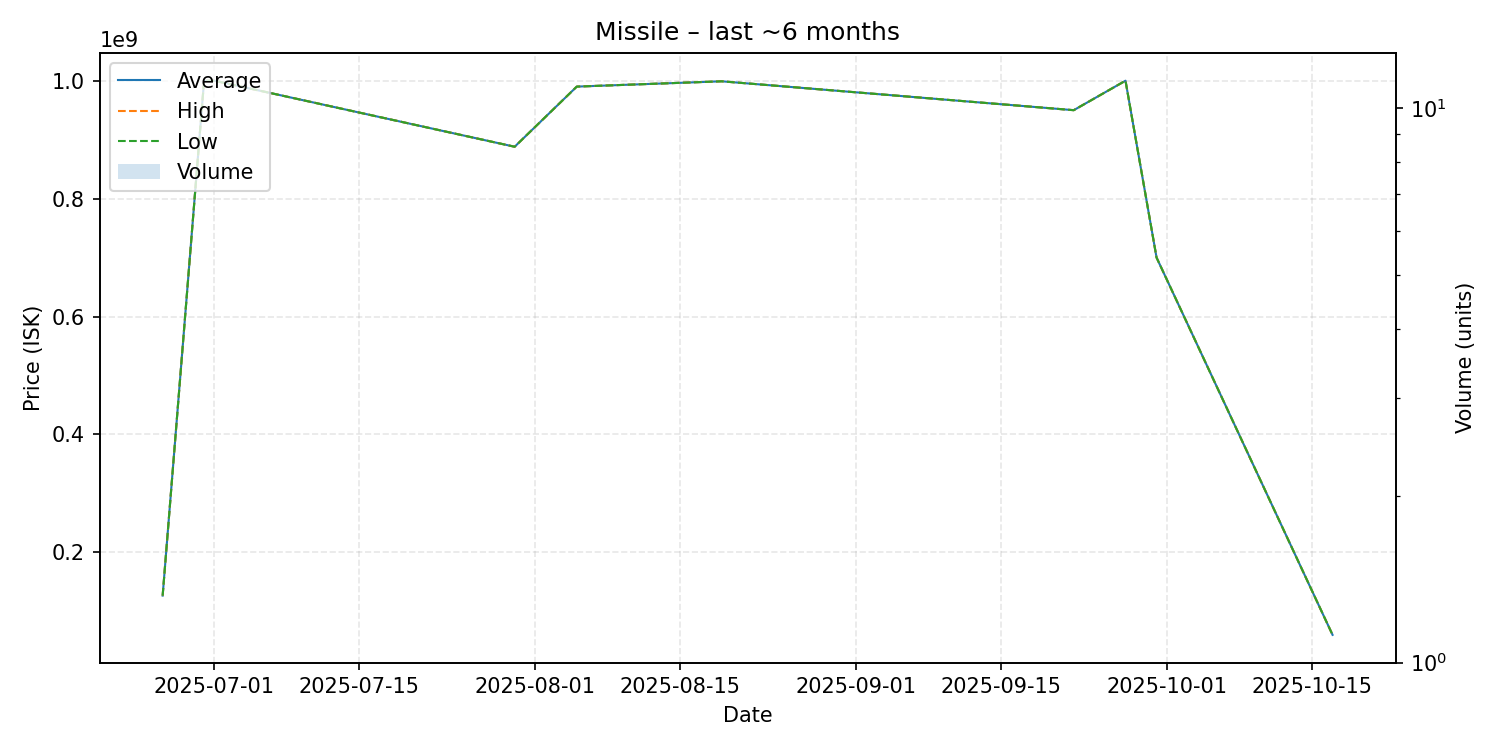

The file beside this chart, header and first rows:
date, average, highest, lowest, order_count, volume
2025-06-26, 126600000, 126600000, 126600000, 1, 1
2025-06-30, 999900000, 999900000, 999900000, 1, 1
2025-07-01, 1000000000, 1000000000, 1000000000, 1, 1
2025-07-30, 888000000, 888000000, 888000000, 1, 1
2025-08-05, 990000000, 990000000, 990000000, 1, 1
2025-08-19, 999000000, 999000000, 999000000, 1, 1
2025-09-22, 950000000, 950000000, 950000000, 1, 1
2025-09-27, 1000000000, 1000000000, 1000000000, 1, 1
2025-09-30, 700000000, 700000000, 700000000, 1, 1
2025-10-17, 60000000, 60000000, 60000000, 1, 1
